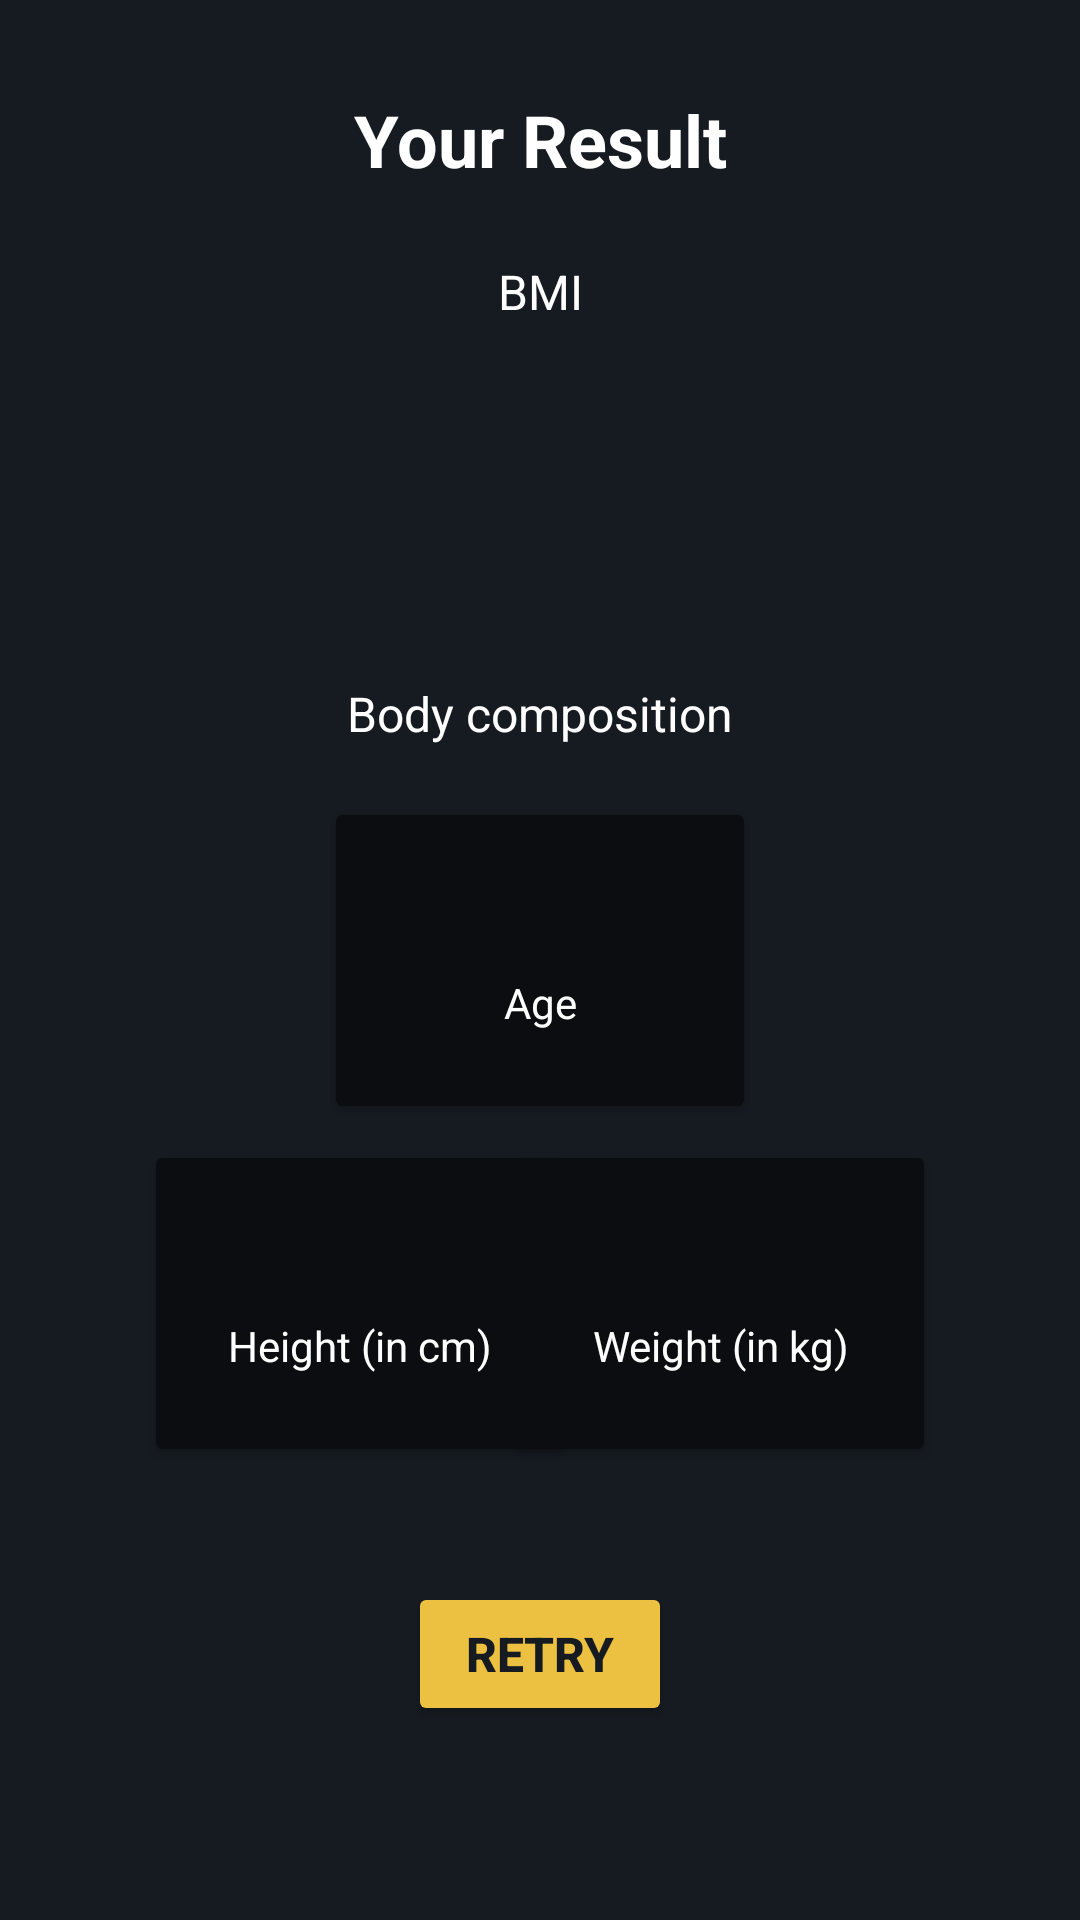

Write the Android layout XML for this screen, with the resource values it uses.
<!-- AndroidManifest.xml: application theme Theme.MyKotlinApplication -->
<!-- res/layout/activity_result.xml -->
<?xml version="1.0" encoding="utf-8"?>
<androidx.constraintlayout.widget.ConstraintLayout xmlns:android="http://schemas.android.com/apk/res/android"
    xmlns:app="http://schemas.android.com/apk/res-auto"
    xmlns:tools="http://schemas.android.com/tools"
    android:layout_width="match_parent"
    android:layout_height="match_parent"
    android:background="@color/primary"
    android:clipToPadding="true"
    android:padding="16dp"
    tools:context=".ResultActivity">

    <TextView
        android:id="@+id/tvResult"
        android:layout_width="wrap_content"
        android:layout_height="wrap_content"
        android:text="@string/your_result"
        android:textColor="@color/white"
        android:textSize="24sp"
        android:textStyle="bold"
        app:layout_constraintBottom_toBottomOf="parent"
        app:layout_constraintEnd_toEndOf="parent"
        app:layout_constraintHorizontal_bias="0.5"
        app:layout_constraintStart_toStartOf="parent"
        app:layout_constraintTop_toTopOf="parent"
        app:layout_constraintVertical_bias="0.025" />

    <androidx.cardview.widget.CardView
        android:id="@+id/cvAge"
        android:layout_width="136dp"
        android:layout_height="97dp"
        android:layout_margin="36dp"
        android:clipToPadding="true"
        android:padding="36dp"
        android:paddingLeft="36dp"
        android:paddingTop="36dp"
        android:paddingRight="36dp"
        android:paddingBottom="36dp"
        app:cardBackgroundColor="@color/card_bg"
        app:layout_constraintBottom_toBottomOf="parent"
        app:layout_constraintEnd_toEndOf="parent"
        app:layout_constraintHorizontal_bias="0.5"
        app:layout_constraintStart_toStartOf="parent"
        app:layout_constraintTop_toTopOf="parent">

        <LinearLayout
            android:layout_width="match_parent"
            android:layout_height="wrap_content"
            android:layout_margin="10dp"
            android:orientation="vertical">

            <TextView
                android:id="@+id/tvAgeValue"
                android:layout_width="match_parent"
                android:layout_height="wrap_content"
                android:text=""
                android:textAlignment="center"
                android:textColor="@color/yellow"
                android:textSize="20sp"
                android:textStyle="bold" />

            <TextView
                android:id="@+id/tvAge"
                android:layout_width="match_parent"
                android:layout_height="wrap_content"
                android:layout_margin="16dp"
                android:text="@string/age"
                android:textAlignment="center"
                android:textColor="@color/white"
                android:textSize="14sp"
                android:textStyle="normal" />
        </LinearLayout>

    </androidx.cardview.widget.CardView>

    <androidx.cardview.widget.CardView
        android:id="@+id/cvWeight"
        android:layout_width="136dp"
        android:layout_height="97dp"
        android:layout_margin="36dp"
        android:clipToPadding="true"
        android:padding="36dp"
        android:paddingLeft="36dp"
        android:paddingTop="36dp"
        android:paddingRight="36dp"
        android:paddingBottom="36dp"
        app:cardBackgroundColor="@color/card_bg"
        app:layout_constraintBottom_toBottomOf="parent"
        app:layout_constraintEnd_toEndOf="parent"
        app:layout_constraintHorizontal_bias="1.0"
        app:layout_constraintStart_toStartOf="parent"
        app:layout_constraintTop_toTopOf="parent"
        app:layout_constraintVertical_bias="0.761">

        <LinearLayout
            android:layout_width="match_parent"
            android:layout_height="wrap_content"
            android:layout_margin="10dp"
            android:orientation="vertical">

            <TextView
                android:id="@+id/tvWeightValue"
                android:layout_width="match_parent"
                android:layout_height="wrap_content"
                android:text=""
                android:textAlignment="center"
                android:textColor="@color/yellow"
                android:textSize="20sp"
                android:textStyle="bold" />

            <TextView
                android:id="@+id/tvWeight"
                android:layout_width="match_parent"
                android:layout_height="wrap_content"
                android:layout_marginTop="16dp"
                android:text="@string/weight_in_kg"
                android:textAlignment="center"
                android:textColor="@color/white"
                android:textSize="14sp" />
        </LinearLayout>

    </androidx.cardview.widget.CardView>

    <androidx.cardview.widget.CardView
        android:id="@+id/cvHeight"
        android:layout_width="136dp"
        android:layout_height="97dp"
        android:layout_margin="36dp"
        android:clipToPadding="true"
        android:padding="36dp"
        android:paddingLeft="36dp"
        android:paddingTop="36dp"
        android:paddingRight="36dp"
        android:paddingBottom="36dp"
        app:cardBackgroundColor="@color/card_bg"
        app:layout_constraintBottom_toBottomOf="parent"
        app:layout_constraintEnd_toEndOf="parent"
        app:layout_constraintHorizontal_bias="0.0"
        app:layout_constraintStart_toStartOf="parent"
        app:layout_constraintTop_toTopOf="parent"
        app:layout_constraintVertical_bias="0.761">

        <LinearLayout
            android:layout_width="match_parent"
            android:layout_height="wrap_content"
            android:layout_margin="10dp"
            android:orientation="vertical">

            <TextView
                android:id="@+id/tvHeightValue"
                android:layout_width="match_parent"
                android:layout_height="wrap_content"
                android:text=""
                android:textAlignment="center"
                android:textColor="@color/yellow"
                android:textSize="20sp"
                android:textStyle="bold" />

            <TextView
                android:id="@+id/tvHeight"
                android:layout_width="match_parent"
                android:layout_height="wrap_content"
                android:layout_marginTop="16dp"
                android:text="@string/height_in_cm"
                android:textAlignment="center"
                android:textColor="@color/white"
                android:textSize="14sp"
                android:textStyle="normal" />
        </LinearLayout>

    </androidx.cardview.widget.CardView>

    <Button
        android:id="@+id/btnRetry"
        android:layout_width="wrap_content"
        android:layout_height="wrap_content"
        android:backgroundTint="@color/yellow"
        android:text="@string/retry"
        android:textColor="@color/primary"
        android:textSize="16sp"
        android:textStyle="bold"
        app:cornerRadius="8dp"
        app:icon="@drawable/ic_baseline_refresh_24"
        app:iconTint="@color/primary"
        app:layout_constraintBottom_toBottomOf="parent"
        app:layout_constraintEnd_toEndOf="parent"
        app:layout_constraintHorizontal_bias="0.5"
        app:layout_constraintStart_toStartOf="parent"
        app:layout_constraintTop_toTopOf="parent"
        app:layout_constraintVertical_bias="0.913" />

    <TextView
        android:id="@+id/tvComposition"
        android:layout_width="0dp"
        android:layout_height="wrap_content"
        android:text="@string/body_composition"
        android:textAlignment="center"
        android:textColor="@color/white"
        android:textSize="16sp"
        app:layout_constraintBottom_toBottomOf="parent"
        app:layout_constraintEnd_toEndOf="parent"
        app:layout_constraintHorizontal_bias="0.516"
        app:layout_constraintStart_toStartOf="parent"
        app:layout_constraintTop_toTopOf="parent"
        app:layout_constraintVertical_bias="0.36" />

    <TextView
        android:id="@+id/tvBMI"
        android:layout_width="0dp"
        android:layout_height="wrap_content"
        android:text="@string/bmi"
        android:textAlignment="center"
        android:textColor="@color/white"
        android:textSize="16sp"
        app:layout_constraintBottom_toBottomOf="parent"
        app:layout_constraintEnd_toEndOf="parent"
        app:layout_constraintHorizontal_bias="0.487"
        app:layout_constraintStart_toStartOf="parent"
        app:layout_constraintTop_toTopOf="parent"
        app:layout_constraintVertical_bias="0.12" />

    <TextView
        android:id="@+id/tvIndex"
        android:layout_width="0dp"
        android:layout_height="wrap_content"
        android:textAlignment="center"
        android:textColor="@color/yellow"
        android:textSize="34sp"
        android:textStyle="bold"
        app:layout_constraintBottom_toBottomOf="parent"
        app:layout_constraintEnd_toEndOf="parent"
        app:layout_constraintStart_toStartOf="parent"
        app:layout_constraintTop_toTopOf="parent"
        app:layout_constraintVertical_bias="0.206" />

    <TextView
        android:id="@+id/tvDescription"
        android:layout_width="0dp"
        android:layout_height="wrap_content"
        android:textAlignment="center"
        android:textColor="@color/material_dynamic_neutral90"
        android:textSize="20sp"
        app:layout_constraintBottom_toBottomOf="parent"
        app:layout_constraintEnd_toEndOf="parent"
        app:layout_constraintHorizontal_bias="0.498"
        app:layout_constraintStart_toStartOf="parent"
        app:layout_constraintTop_toTopOf="parent"
        app:layout_constraintVertical_bias="0.27" />

</androidx.constraintlayout.widget.ConstraintLayout>
<!-- resources referenced by this layout -->
<resources>
  <color name="card_bg">#0B0D10</color>
  <color name="primary">#FF161B21</color>
  <color name="white">#FFFFFFFF</color>
  <color name="yellow">#ECC141</color>
  <!-- drawable ic_baseline_refresh_24 (drawable) -->
  <vector android:height="24dp" android:tint="#1F1E1E"
      android:viewportHeight="24" android:viewportWidth="24"
      android:width="24dp" xmlns:android="http://schemas.android.com/apk/res/android">
      <path android:fillColor="@android:color/white" android:pathData="M17.65,6.35C16.2,4.9 14.21,4 12,4c-4.42,0 -7.99,3.58 -7.99,8s3.57,8 7.99,8c3.73,0 6.84,-2.55 7.73,-6h-2.08c-0.82,2.33 -3.04,4 -5.65,4 -3.31,0 -6,-2.69 -6,-6s2.69,-6 6,-6c1.66,0 3.14,0.69 4.22,1.78L13,11h7V4l-2.35,2.35z"/>
  </vector>
  <string name="age">Age</string>
  <string name="bmi">BMI</string>
  <string name="body_composition">Body composition</string>
  <string name="height_in_cm">Height (in cm)</string>
  <string name="retry">Retry</string>
  <string name="weight_in_kg">Weight (in kg)</string>
  <string name="your_result">Your Result</string>
  <style name="Theme.MyKotlinApplication" parent="Theme.MaterialComponents.DayNight.NoActionBar">
          
          <item name="colorPrimary">@color/primary</item>
          <item name="colorPrimaryVariant">@color/primary</item>
          <item name="colorOnPrimary">@color/white</item>
          
          <item name="colorSecondary">@color/teal_200</item>
          <item name="colorSecondaryVariant">@color/teal_700</item>
          <item name="colorOnSecondary">@color/black</item>
          
          <item name="android:statusBarColor" tools:targetApi="l">?attr/colorPrimaryVariant</item>
          
      </style>
  <color name="teal_200">#FF03DAC5</color>
  <color name="teal_700">#FF018786</color>
  <color name="black">#FF000000</color>
</resources>
